Image classification data set "data" (ansh-bajaj1/Smart-E-Waste-Classification-and-Recycling-Assistant on GitHub). Class labels (4): charger cable, circuit board, earphones, mobile phone.

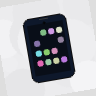
Label: mobile phone

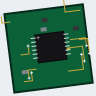
Label: circuit board

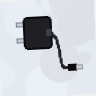
Label: charger cable

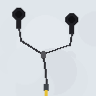
Label: earphones

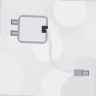
Label: charger cable

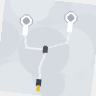
Label: earphones
